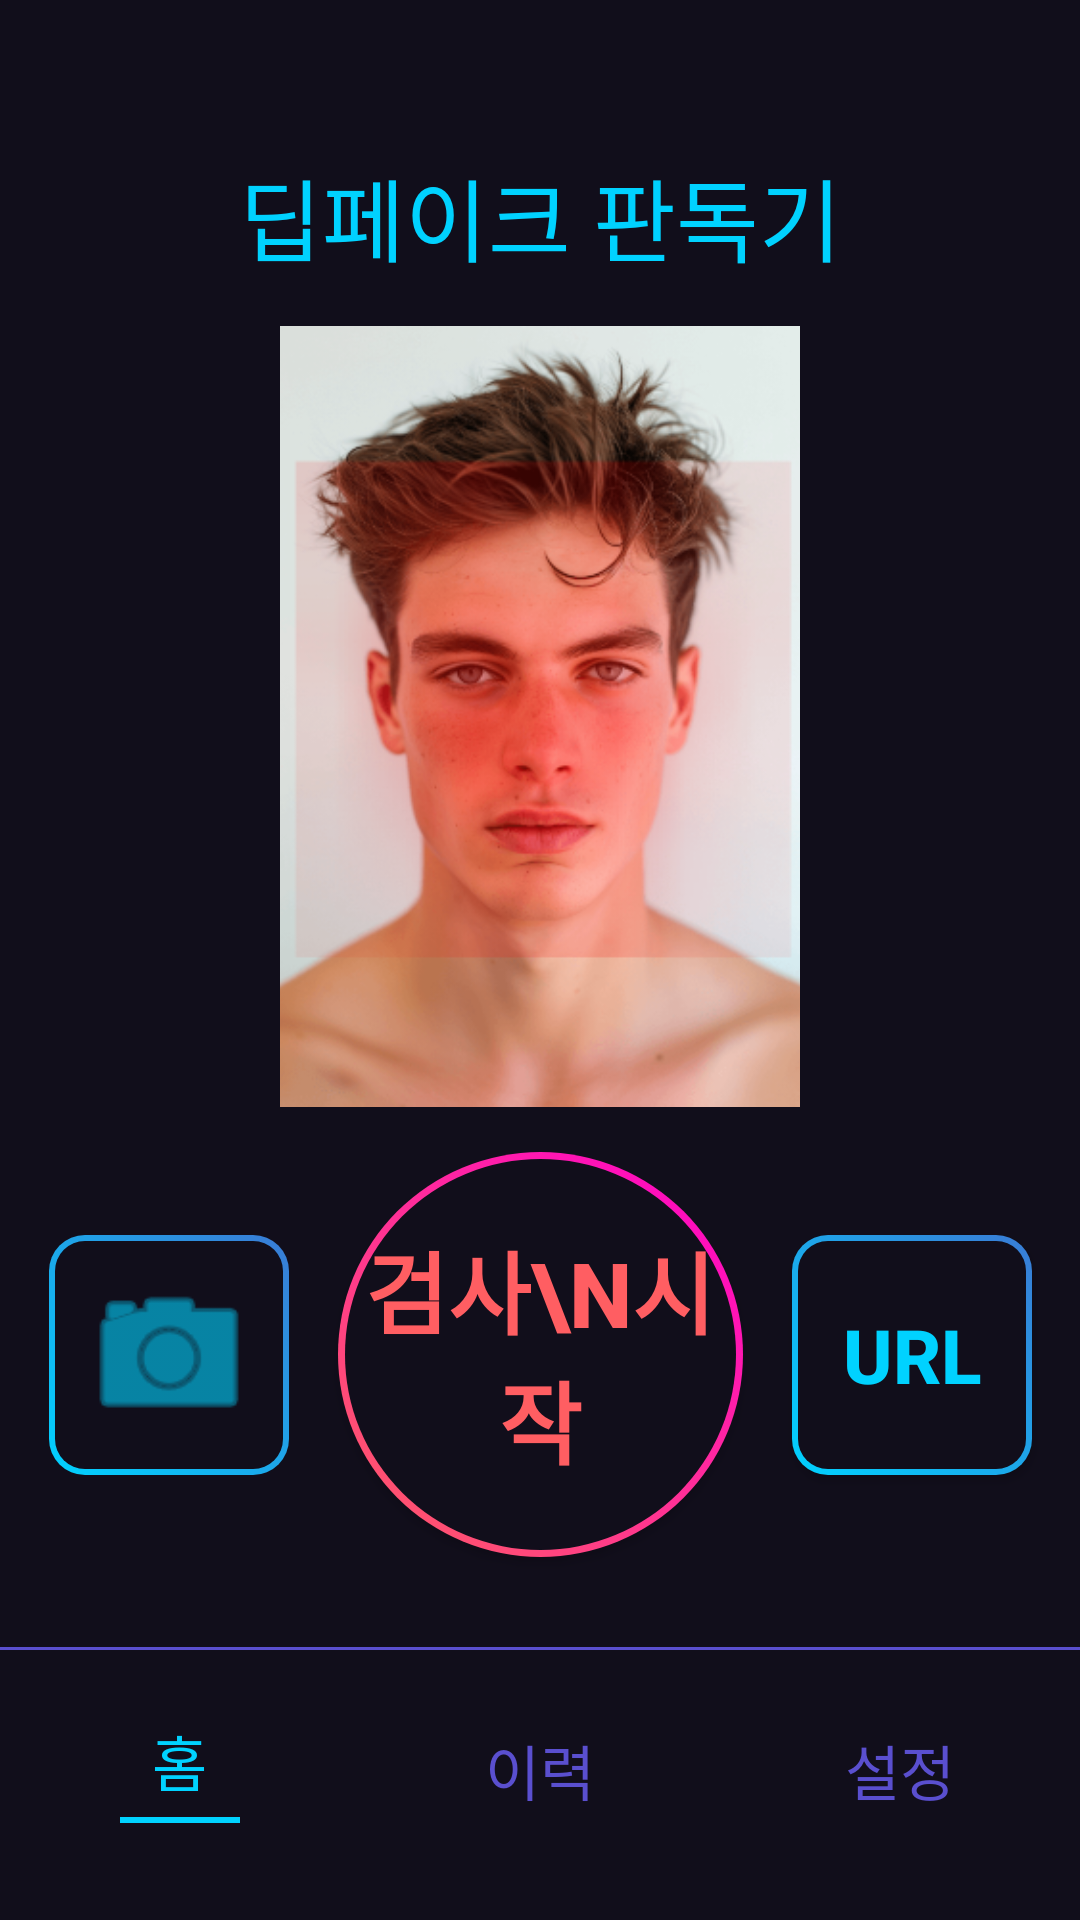

This screen was rendered from an Android layout file. Write that file and the resources it references.
<!-- AndroidManifest.xml: application theme Theme.AIDetector -->
<!-- res/layout/activity_main.xml -->
<?xml version="1.0" encoding="utf-8"?>
<androidx.constraintlayout.widget.ConstraintLayout xmlns:android="http://schemas.android.com/apk/res/android"
    xmlns:app="http://schemas.android.com/apk/res-auto"
    android:layout_width="match_parent"
    android:layout_height="match_parent"
    android:background="#110E1B">

    <TextView
    android:id="@+id/tv_title"
    android:layout_width="wrap_content"
    android:layout_height="wrap_content"
    android:layout_marginTop="50dp"
    android:text="딥페이크 판독기"
    android:textColor="#00D2FF"
    android:textSize="30sp"
    app:layout_constraintEnd_toEndOf="parent"
    app:layout_constraintStart_toStartOf="parent"
    app:layout_constraintTop_toTopOf="parent" />

    <FrameLayout
        android:id="@+id/centerContainer"
        android:layout_width="0dp"
        android:layout_height="0dp"
        android:layout_marginHorizontal="40dp"
        android:layout_marginTop="15dp"
        android:layout_marginBottom="15dp"
        android:background="#1E1838"
        app:layout_constrainedHeight="true"
        app:layout_constraintBottom_toTopOf="@id/btnCapture"
        app:layout_constraintDimensionRatio="4:6"
        app:layout_constraintEnd_toEndOf="parent"
        app:layout_constraintStart_toStartOf="parent"
        app:layout_constraintTop_toBottomOf="@id/tv_title"
        app:layout_constraintVertical_bias="0.4">

        <ViewFlipper
            android:id="@+id/sampleFlipper"
            android:layout_width="match_parent"
            android:layout_height="match_parent"
            android:autoStart="true"
            android:flipInterval="3000"
            android:inAnimation="@android:anim/fade_in"
            android:outAnimation="@android:anim/fade_out">

            <ImageView
                android:layout_width="match_parent"
                android:layout_height="match_parent"
                android:scaleType="centerCrop"
                android:src="@drawable/sample_fake1" />

            <ImageView
                android:layout_width="match_parent"
                android:layout_height="match_parent"
                android:scaleType="centerCrop"
                android:src="@drawable/sample_fake2" />

            <ImageView
                android:layout_width="match_parent"
                android:layout_height="match_parent"
                android:scaleType="centerCrop"
                android:src="@drawable/sample_fake3" />

            <ImageView
                android:layout_width="match_parent"
                android:layout_height="match_parent"
                android:scaleType="centerCrop"
                android:src="@drawable/sample_fake4" />
        </ViewFlipper>

        <ImageView
            android:id="@+id/galleryImageView"
            android:layout_width="match_parent"
            android:layout_height="match_parent"
            android:scaleType="fitCenter"
            android:visibility="gone" />

        <androidx.camera.view.PreviewView
            android:id="@+id/viewFinder"
            android:layout_width="match_parent"
            android:layout_height="match_parent"
            android:visibility="gone" />
    </FrameLayout>

    <androidx.appcompat.widget.AppCompatButton
        android:id="@+id/btnCapture"
        android:layout_width="135dp"
        android:layout_height="135dp"
        android:layout_marginBottom="30dp"
        android:background="@drawable/circle_button_bg"
        android:text="검사\n시작"
        android:textColor="#FF5E62"
        android:textSize="30sp"
        android:textStyle="bold"
        app:layout_constraintBottom_toTopOf="@id/nav_divider"
        app:layout_constraintEnd_toEndOf="parent"
        app:layout_constraintStart_toStartOf="parent" />

    <ImageButton
        android:id="@+id/btnSelect"
        android:layout_width="80dp"
        android:layout_height="80dp"
        android:background="@drawable/url_button_bg"
        android:padding="10dp"
        android:scaleType="fitCenter"
        android:src="@android:drawable/ic_menu_camera"
        app:layout_constraintBottom_toBottomOf="@id/btnCapture"
        app:layout_constraintEnd_toStartOf="@id/btnCapture"
        app:layout_constraintStart_toStartOf="parent"
        app:layout_constraintTop_toTopOf="@id/btnCapture"
        app:tint="#00D2FF" />

    <androidx.appcompat.widget.AppCompatButton
        android:id="@+id/btnUrl"
        android:layout_width="80dp"
        android:layout_height="80dp"
        android:background="@drawable/url_button_bg"
        android:text="URL"
        android:textColor="#00D2FF"
        android:textSize="25sp"
        android:textStyle="bold"
        app:layout_constraintBottom_toBottomOf="@id/btnCapture"
        app:layout_constraintEnd_toEndOf="parent"
        app:layout_constraintStart_toEndOf="@id/btnCapture"
        app:layout_constraintTop_toTopOf="@id/btnCapture" />

    <View
        android:id="@+id/nav_divider"
        android:layout_width="match_parent"
        android:layout_height="1dp"
        android:layout_marginBottom="10dp"
        android:background="#5A4FCF"
        app:layout_constraintBottom_toTopOf="@id/bottom_navigation" />

    <LinearLayout
        android:id="@+id/bottom_navigation"
        android:layout_width="match_parent"
        android:layout_height="60dp"
        android:layout_marginBottom="20dp"
        android:orientation="horizontal"
        app:layout_constraintBottom_toBottomOf="parent">

        <LinearLayout
            android:layout_width="0dp"
            android:layout_height="match_parent"
            android:layout_weight="1"
            android:gravity="center"
            android:orientation="vertical">

            <TextView
                android:layout_width="wrap_content"
                android:layout_height="wrap_content"
                android:text="홈"
                android:textColor="#00D2FF"
                android:textSize="20sp" />

            <View
                android:layout_width="40dp"
                android:layout_height="2dp"
                android:layout_marginTop="4dp"
                android:background="#00D2FF" />
        </LinearLayout>

        <TextView
            android:id="@+id/nav_history"
            android:layout_width="0dp"
            android:layout_height="match_parent"
            android:layout_weight="1"
            android:gravity="center"
            android:text="이력"
            android:textColor="#5A4FCF"
            android:textSize="20sp" />

        <TextView
            android:id="@+id/nav_settings"
            android:layout_width="0dp"
            android:layout_height="match_parent"
            android:layout_weight="1"
            android:gravity="center"
            android:text="설정"
            android:textColor="#5A4FCF"
            android:textSize="20sp" />
    </LinearLayout>

</androidx.constraintlayout.widget.ConstraintLayout>
<!-- resources referenced by this layout -->
<resources>
  <!-- drawable circle_button_bg (drawable) -->
  <?xml version="1.0" encoding="utf-8"?>
  <layer-list xmlns:android="http://schemas.android.com/apk/res/android">
      <item>
          <shape android:shape="oval">
              <gradient
                  android:startColor="#FF5E62"
                  android:endColor="#FF00CC"
                  android:angle="45"
                  android:type="linear" />
          </shape>
      </item>
  
      <item android:top="2.5dp" android:bottom="2.5dp" android:left="2.5dp" android:right="2.5dp">
          <shape android:shape="oval">
              <solid android:color="#110E1B" /> </shape>
      </item>
  </layer-list>
  <!-- drawable sample_fake1: png bitmap (drawable, 228296 bytes) -->
  <!-- drawable sample_fake2: png bitmap (drawable, 169943 bytes) -->
  <!-- drawable sample_fake3: png bitmap (drawable, 209387 bytes) -->
  <!-- drawable sample_fake4: png bitmap (drawable, 174568 bytes) -->
  <!-- drawable url_button_bg (drawable) -->
  <?xml version="1.0" encoding="utf-8"?>
  <layer-list xmlns:android="http://schemas.android.com/apk/res/android">
      <item>
          <shape android:shape="rectangle">
              <corners android:radius="12dp" />
              <gradient
                  android:startColor="#00D2FF"
                  android:endColor="#3a7bd5"
                  android:angle="45"
                  android:type="linear" />
          </shape>
      </item>
  
      <item android:top="2dp" android:bottom="2dp" android:left="2dp" android:right="2dp">
          <shape android:shape="rectangle">
              <corners android:radius="10dp" />
              <solid android:color="#110E1B" />
          </shape>
      </item>
  </layer-list>
  <style name="Theme.AIDetector" parent="Base.Theme.AIDetector">
          <item name="popupMenuBackground">@android:color/white</item>
          <item name="actionOverflowMenuStyle">@style/WhitePopupMenu</item>
      </style>
  <style name="Base.Theme.AIDetector" parent="Theme.Material3.DayNight.NoActionBar">
      </style>
  <style name="WhitePopupMenu" parent="Widget.AppCompat.PopupMenu.Overflow">
          <item name="android:popupBackground">@android:color/white</item>
      </style>
</resources>
